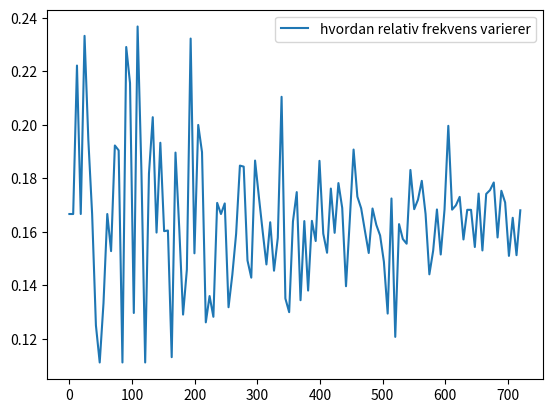

Recreate this plot in Python.
# oppgave10.py

# sannsynlighet/rel.frekv for å få en firer...

import random as rd
import numpy as np
import matplotlib.pyplot as plt

total_kast = 720
liste = np.zeros(total_kast, dtype=int)
y_arr = np.zeros((total_kast//6), dtype=float)
x_arr = np.linspace(0, total_kast,(total_kast//6))

vis_nummer = "hvordan relativ frekvens varierer"

def kasting(kast):
   for i in range(kast):
       liste[i] = rd.randint(1,6) 
              
def resultater():
    svar_array = np.unique(liste, return_counts=True)
    res = svar_array[1]
    res = res/kast
    return res

for index,j in enumerate(range(6,total_kast + 1, 6)):
    kast = j 
    kasting(j)
    new_arr = resultater()
    y_arr[index] = new_arr[3]

plt.plot(x_arr, y_arr)
plt.savefig("plot.png")
plt.legend([vis_nummer])
plt.show()